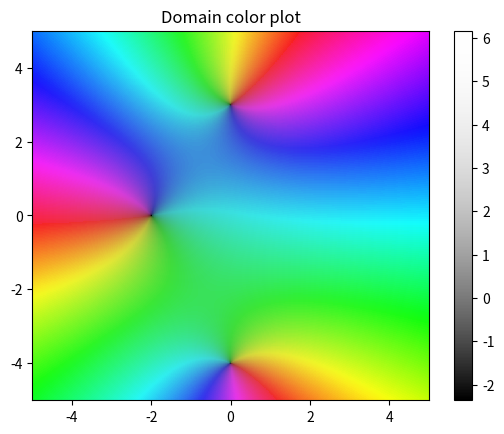

Recreate this plot in Python.
import numpy as np
import matplotlib
import matplotlib.pyplot as plt

def f_dk(z):
    return (z**3 + 2*z**2 + 12*z + 24) + (z**2 + 2*z) * 1j


c_white = matplotlib.colors.colorConverter.to_rgba('white',alpha = 0)
c_black= matplotlib.colors.colorConverter.to_rgba('black',alpha = 1)
cmap_rb = matplotlib.colors.LinearSegmentedColormap.from_list('rb_cmap',[c_black, c_white],512)


x = np.linspace(-5, 5, 1000)
y = np.linspace(-5, 5, 1000)
X, Y = np.meshgrid(x, y)
Z = X + Y * 1j
F = f_dk(Z)
plt.figure()
plt.title("Domain color plot")
plt.pcolormesh(X, Y, np.angle(F), cmap='hsv')
# Darken (brightness) the image based on magnitude
plt.pcolormesh(X, Y, np.log(np.abs(F)), cmap=cmap_rb)
plt.colorbar()
plt.show()
